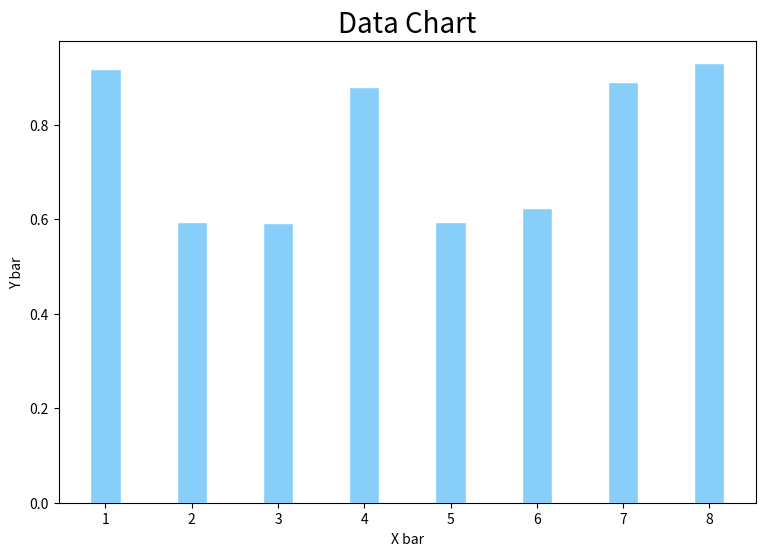

Python code for this plot:
from matplotlib import pyplot as plt
import numpy as np


class BaseChart:
    fig = ''
    title = ''
    label_x = ''
    label_y = ''
    data_x = ''
    data_y = ''

    def __init__(self, title, label_x, label_y):
        self.fig = plt.figure(figsize=(9, 6))
        self.title = title
        self.label_x = label_x
        self.label_y = label_y

    def set_data(self, **data):
        if 'x' in data:
            self.data_x = data['x']
        if 'y' in data:
            self.data_y = data['y']

    def plot(self):
        sub_plt = self.fig.add_subplot(1, 1, 1)
        sub_plt.set_title(self.title, fontsize=20)
        sub_plt.set_xlabel(self.label_x)
        sub_plt.set_ylabel(self.label_y)

        plt.bar(self.data_x, self.data_y, width=0.35, facecolor='lightskyblue', edgecolor='white')
        plt.show()


if __name__ == "__main__":
    chart = BaseChart('Data Chart', 'X bar', 'Y bar')
    n = 8
    X = np.arange(n) + 1
    Y1 = np.random.uniform(0.5, 1.0, n)

    chart.set_data(x=X, y=Y1)

    chart.plot()

